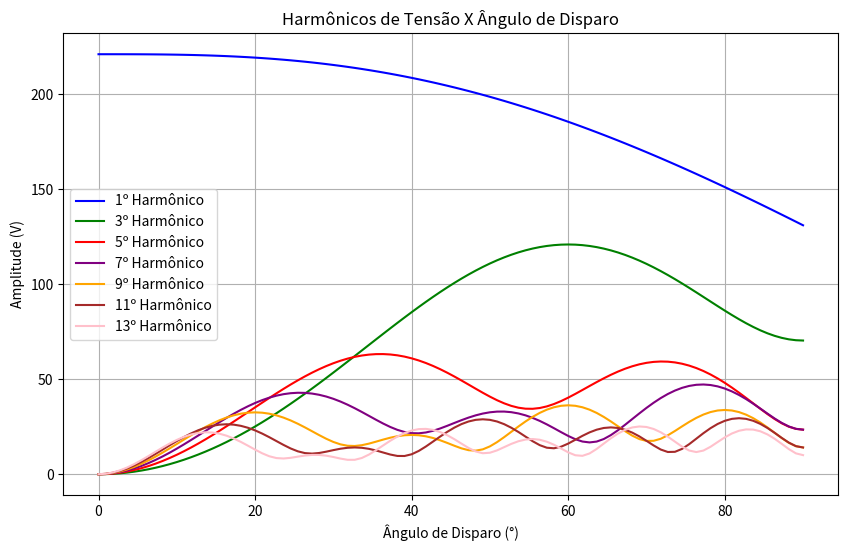

Source code (Python):
import numpy as np
import matplotlib.pyplot as plt

def calcular_amplitudes_harmonicos_vs_angulo_disparo(
    lista_ordens_harmonicas,
    array_angulos_disparo_rad,
    tensao_base=221.11
):
    todas_amplitudes_harmonicos = []
    amplitudes_em_pi_div_dois_rad = []

    for ordem_harmonica in lista_ordens_harmonicas:
        amplitudes_para_harmonica_atual = []
        for angulo_rad in array_angulos_disparo_rad:
            if ordem_harmonica == 1:
                componente_b = (tensao_base / np.pi) * (np.pi - angulo_rad + np.sin(2 * angulo_rad) / 2)
                componente_a = (tensao_base / (2 * np.pi)) * (1 - np.cos(2 * angulo_rad))
            else:
                componente_b = (2 * tensao_base / np.pi) * (
                    (np.sin((ordem_harmonica + 1) * angulo_rad) / (ordem_harmonica + 1)) -
                    (np.sin((ordem_harmonica - 1) * angulo_rad) / (ordem_harmonica - 1))
                )
                termo1_num = np.cos((1 - ordem_harmonica) * np.pi) - np.cos((1 - ordem_harmonica) * angulo_rad)
                termo1_den = ordem_harmonica - 1
                
                termo2_num = np.cos((ordem_harmonica + 1) * angulo_rad) - np.cos((ordem_harmonica + 1) * np.pi)
                termo2_den = ordem_harmonica + 1

                componente_a = (tensao_base / np.pi) * ((termo1_num / termo1_den) - (termo2_num / termo2_den))

            amplitude_atual = np.sqrt(componente_b**2 + componente_a**2)
            amplitudes_para_harmonica_atual.append(amplitude_atual)

            if abs(angulo_rad - np.pi / 2) < 1e-9:
                amplitudes_em_pi_div_dois_rad.append((ordem_harmonica, amplitude_atual))
        
        todas_amplitudes_harmonicos.append(amplitudes_para_harmonica_atual)

    print(amplitudes_em_pi_div_dois_rad)

    return todas_amplitudes_harmonicos


def converter_radianos_para_graus(lista_angulos_rad):
    return [angulo_rad * 180.0 / np.pi for angulo_rad in lista_angulos_rad]

def plotar_dados_harmonicos(
    lista_angulos_graus,
    dados_amplitudes_harmonicos,
    ordens_harmonicas,            
    cores_grafico,                  
    titulo_grafico='Harmônicos de Tensão X Ângulo de Disparo', 
    rotulo_x='Ângulo de Disparo (°)',
    rotulo_y='Amplitude (V)',      
    nome_arquivo_salvar="Grafico_Harmonicos.png"
):
    """Plota as amplitudes dos harmônicos em função dos ângulos de disparo."""
    plt.figure(figsize=(10, 6))

    for i, amplitudes_para_uma_harmonica in enumerate(dados_amplitudes_harmonicos):
        ordem_harmonica_atual = ordens_harmonicas[i]
        plt.plot(
            lista_angulos_graus,
            amplitudes_para_uma_harmonica,
            label=f"{ordem_harmonica_atual}º Harmônico",
            color=cores_grafico[i % len(cores_grafico)]
        )
    
    plt.title(titulo_grafico)
    plt.xlabel(rotulo_x)
    plt.ylabel(rotulo_y)
    plt.legend()
    plt.grid(True)
    if nome_arquivo_salvar:
        plt.savefig(nome_arquivo_salvar)
        print(f"Gráfico salvo como {nome_arquivo_salvar}")
    plt.show()

def principal():
    """
    Função principal para definir parâmetros, calcular amplitudes harmônicas
    e plotar os resultados.
    """
    numero_pontos_angulo = 100
    angulos_disparo_rad = np.linspace(0, np.pi / 2, num=numero_pontos_angulo)
    
    ordens_harmonicas_para_analisar = [1, 3, 5, 7, 9, 11, 13]
    parametro_tensao_base = 221.11

    lista_cores_grafico = ['blue', 'green', 'red', 'purple', 'orange', 'brown', 'pink', 'gray']

    print(f"Calculando amplitudes para os harmônicos: {ordens_harmonicas_para_analisar}")
    print(f"Para ângulos de disparo de 0 a {np.pi/2:.4f} rad ({numero_pontos_angulo} pontos).")

    amplitudes_calculadas = calcular_amplitudes_harmonicos_vs_angulo_disparo(
        lista_ordens_harmonicas=ordens_harmonicas_para_analisar,
        array_angulos_disparo_rad=angulos_disparo_rad,
        tensao_base=parametro_tensao_base
    )

    angulos_disparo_graus = converter_radianos_para_graus(angulos_disparo_rad)

    plotar_dados_harmonicos(
        lista_angulos_graus=angulos_disparo_graus,
        dados_amplitudes_harmonicos=amplitudes_calculadas,
        ordens_harmonicas=ordens_harmonicas_para_analisar,
        cores_grafico=lista_cores_grafico,
        nome_arquivo_salvar="Grafico_Harmonicos.png"
    )

if __name__ == '__main__':
    principal()